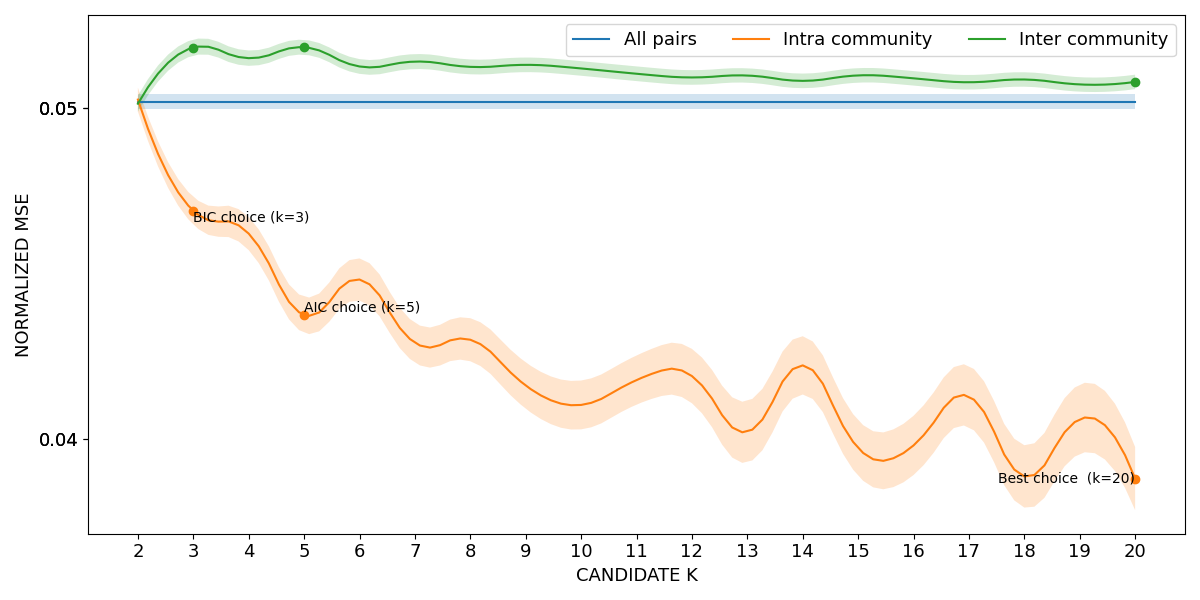

The file beside this chart, header and first rows:
curve, all_pairs, k=2|intra_community, k=3|intra_community, k=4|intra_community, k=5|intra_community, k=6|intra_community, k=7|intra_community, k=8|intra_community, k=9|intra_community, k=10|intra_community, k=11|intra_community, k=12|intra_community, k=13|intra_community, k=14|intra_community, k=15|intra_community, k=16|intra_community, k=17|intra_community, k=18|intra_community, k=19|intra_community, k=20|intra_community, k=2|inter_community, k=3|inter_community, k=4|inter_community
lower, 0.04999, 0.04991, 0.04648, 0.04571, 0.0432, 0.04418, 0.0423, 0.04235, 0.04091, 0.04029, 0.04103, 0.04108, 0.03928, 0.04134, 0.03888, 0.0389, 0.04036, 0.03792, 0.03955, 0.03784, 0.0499, 0.0516, 0.05129
mean, 0.0502, 0.05027, 0.0469, 0.04621, 0.04375, 0.04482, 0.04291, 0.043, 0.04161, 0.04103, 0.04178, 0.0419, 0.04021, 0.04222, 0.03972, 0.0398, 0.04129, 0.03886, 0.0406, 0.0388, 0.05014, 0.05184, 0.05152
upper, 0.05042, 0.05063, 0.04732, 0.04671, 0.0443, 0.04546, 0.04351, 0.04365, 0.04232, 0.04176, 0.04252, 0.04272, 0.04114, 0.04311, 0.04056, 0.0407, 0.04221, 0.03981, 0.04165, 0.03975, 0.05038, 0.05208, 0.05175
